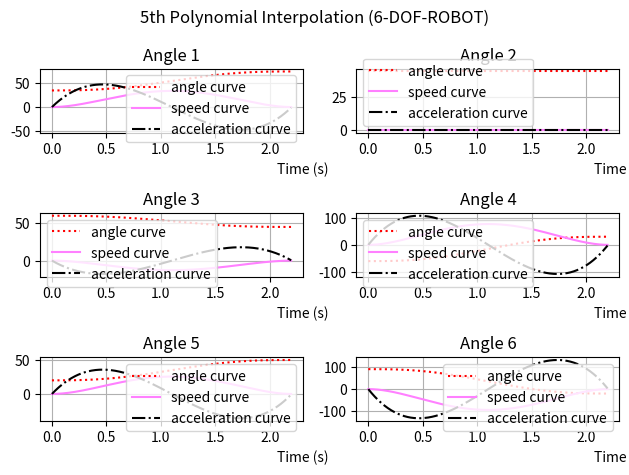

The script that saved this image:
# encoding: utf-8

import numpy as np
from scipy.interpolate import CubicHermiteSpline
import matplotlib as mpl
import matplotlib.pyplot as plt
import math

# import time

# from robotic_move import*

def Robot_Path_Planning(start_angle, end_angle, end_time, d_t = 0.005):
        
    # 我用的角度，如果需要弧度可以放开下面的两行代码
    # start_angle = np.deg2rad(start_angle1)
    # end_angle = np.deg2rad(end_angle1)

    # 设定起始时间
    start_time = 0
    # t_time = np.array([0, 0, 0, 0, 0, 0])

    # 给定关节始末角速度与角加速度
    start_vel = np.array([0, 0, 0, 0, 0, 0])
    end_vel = np.array([0, 0, 0, 0, 0, 0])

    start_acc = np.array([0, 0, 0, 0, 0, 0])
    end_acc = np.array([0, 0, 0, 0, 0, 0])

    # 初始化保存每个关节角度、速度和加速度随时间变化的列表
    qq = []     # 关节角度
    vv = []     # 关节速度
    aa = []     # 关节加速度

    # 计算a0-a5，并带入多项式中求解曲线
    for i in range(len(start_angle)):
        # i = 1
        # print(len(start_angle))
        #初始状态
        t=[start_time]
        q=[start_angle[i]]
        v=[start_vel[i]]
        a=[start_acc[i]]

        a0 = start_angle[i]
        a1 = start_vel[i]
        a2 = 0.5*start_acc[i]
        # print(30*start_angle[i]-30*start_angle[0])
        a3 = (20*(end_angle[i]-start_angle[i])-(8*end_vel[i]+12*start_vel[i])*end_time+(start_acc[i]-3*end_acc[i])*math.pow(end_time, 2))/(2 * math.pow(end_time, 3))
        a4 = (-30*(end_angle[i]-start_angle[i])+(14*end_vel[i]+16*start_vel[i])*end_time-(2*start_acc[i]-3*end_acc[i])*math.pow(end_time, 2))/(2 * math.pow(end_time, 4))
        a5 = (12*(end_angle[i]-start_angle[i])-(6*end_vel[i]+6*start_vel[i])*end_time+(start_acc[i]-end_acc[i])*math.pow(end_time, 2))/(2 * math.pow(end_time, 5))
        # print(a0,a1,a2,a3,a4,a5)
        ti = np.arange(start_time, end_time, d_t)
        
        # 求解出角度，角速度，角加速度随某个时间区间随时间变换的曲线
        qi = a0 + a1 * ti + a2 * np.power(ti, 2) + a3 * np.power(ti, 3) + a4 * np.power(ti, 4) + a5 * np.power(ti, 5)
        vi = a1 + 2 * a2 * ti  + 3 * a3 * np.power(ti , 2) + 4 * a4 * np.power(ti, 3) + 5 * a5 * np.power(ti, 4)
        ai = 2 * a2 + 6 * a3 * ti + 12 * a4 * np.power(ti, 2) + 20 * a5 * np.power(ti, 3)

        # # 将矩阵转换为List，否则进行数据整合会报错
        ti = ti.tolist()  
        qi = qi.tolist()  
        vi = vi.tolist()  
        ai = ai.tolist()  
        # print(ai)

        #进行数据整合，用来绘制函数图像
        t = t + ti[1:] 
        q = q + qi[1:] 
        v = v + vi[1:] 
        a = a + ai[1:] 
        # print(type(q))

        qq.append(q)
        vv.append(v)
        aa.append(a)
    return qq, vv, aa, t

def Planning_plot(qq, vv, aa, t, joint_num):
    # 绘制图像
    plt.figure()
    for j in range(joint_num):

        plt.subplot(3,2,j+1)

        plt.plot(t, qq[j], linestyle=":", color=(1, 0, 0, 1.0), label="angle curve")  # 角度变化曲线
        plt.plot(t, vv[j], linestyle="-", color=(1, 0.5, 1, 1.0), label="speed curve")  # 角速度变化曲线
        plt.plot(t, aa[j], linestyle="-.", color=(0, 0, 0, 1.0), label="acceleration curve")  # 角加速度变化曲线
        plt.title("Angle {}".format(j+1))
        plt.xlabel("Time (s)", x=1)

        # plt.rcParams['font.size'] = 15   #设置字体大小
        plt.suptitle("5th Polynomial Interpolation (6-DOF-ROBOT)")
        plt.grid()  # 显示网格
        plt.legend()  # 显示图例

    plt.tight_layout()  # 调整子图布局
    plt.show()

def get_joint_max_dif(start_angle,end_angle):
        joint_dif = np.array(end_angle) - np.array(start_angle)
        return max(abs(joint_dif))

def end_time_test():
    with open('output-65.txt', 'r') as f:
        lines = f.readlines()

    # 转换为浮点数列表
    point = []
    for line in lines:
        nums = line.strip().split(',')
        point.append([float(num) for num in nums])
    ti = np.arange(0,point.__len__())
    point = np.array(point).T
    print(point)
    ti = ti*0.005
    print(ti)
    # 给定关节起始位置 
    start_angle = np.array([15, 45, 56, 34, 66, 90])
    end_angle = np.array([75, 45, 45, 56, 43, 70])
    end_time = 2
    get_joint_max_dif(start_angle,end_angle)
    qq, vv, aa, t = Robot_Path_Planning(start_angle, end_angle, end_time)
    # Planning_plot(point)
    for j in range(6):
        plt.subplot(3,2,j+1)
        plt.plot(ti,point[j], linestyle=":", color=(1, 0, 0, 1.0), label="angle curve")  # 角度变化曲线
        # plt.title("5th Polynomial Interpolation (6-DOF-ROBOT)")
        plt.grid()  # 显示网格
        plt.legend()  # 显示图例

    plt.tight_layout()  # 调整子图布局
    plt.show()


def main():
    # ptime = time.time()
    # 给定关节起始位置 
    start_angle = np.array([35, 45, 60, -60, 20, 90])
    end_angle = np.array([75, 45, 45, 30, 50, -20])
    max_dif = np.round(get_joint_max_dif(start_angle,end_angle))
    end_time = max_dif/50
    # print(end_time)
    qq, vv, aa, t = Robot_Path_Planning(start_angle, end_angle, end_time)
    # angle = np.array(qq).T
    # for i in range(angle.__len__()):
    #     print(angle[i])
    Planning_plot(qq, vv, aa, t, 6)
    # ctime = time.time()
    # print(ctime - ptime)


if __name__ == '__main__':
    # end_time_test()
    main()
